Run: headless pygame with SDL's dummy video driver; simulated clock (each Clock.tick advances the game by its frame time, no real sleeping); random seed 0; keys injected as events and as key.get_pressed() state; mouse plan: one left click at the window centre at the start of phase 2, then a move to the lower-right quarter at the start of phase 3.
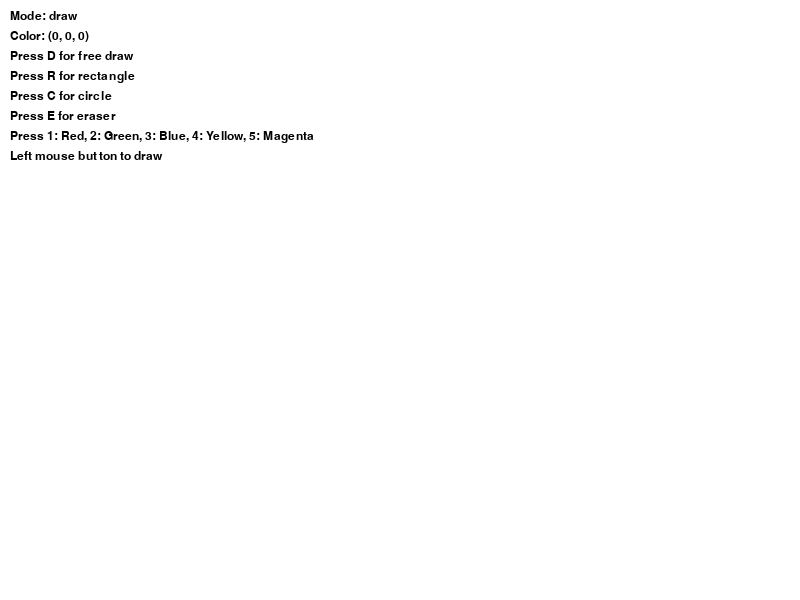
Frame 1 of 4 · flips 1–60 · no input
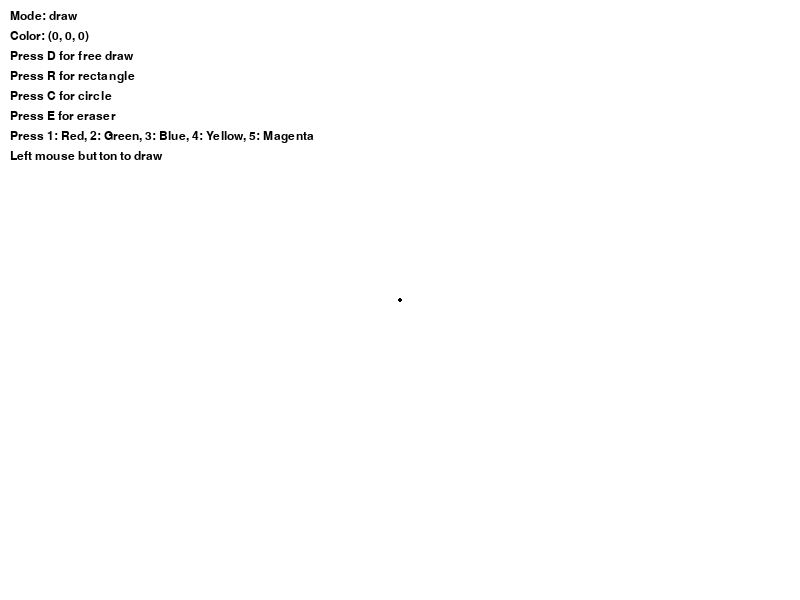
Frame 2 of 4 · flips 61–180 · clicked the window centre · tapped SPACE, RETURN · held RIGHT (→), D
Frame 3 of 4 · flips 181–300 · moved the mouse to the lower-right quarter · held DOWN (↓), S · screen unchanged from frame 2, image omitted
Frame 4 of 4 · flips 301–420 · held LEFT (←), A, UP (↑), W · screen unchanged from frame 3, image omitted

The pygame program that drew these frames:

import pygame
import sys

pygame.init()

# Размеры окна и создание поверхности для рисования (canvas)
WIDTH, HEIGHT = 800, 600
screen = pygame.display.set_mode((WIDTH, HEIGHT))
pygame.display.set_caption("Simple Paint")

# Создаем canvas, на котором будем рисовать (фон - белый)
canvas = pygame.Surface((WIDTH, HEIGHT))
canvas.fill((255, 255, 255))

# Начальные настройки рисования
current_color = (0, 0, 0)   # текущий цвет (по умолчанию черный)
brush_size = 5            # размер кисти для рисования
mode = "draw"             # режимы: "draw" (свободное рисование), "rectangle", "circle", "eraser"

# Шрифт для вывода инструкций на экран
font = pygame.font.SysFont('Arial', 18)

# Переменные для отслеживания рисования
drawing = False
start_pos = None
last_pos = None

def draw_ui():
    """Функция для отображения текущего режима и инструкций на экране."""
    mode_text = font.render("Mode: " + mode, True, (0, 0, 0))
    color_text = font.render("Color: " + str(current_color), True, (0, 0, 0))
    instructions = [
        "Press D for free draw",
        "Press R for rectangle",
        "Press C for circle",
        "Press E for eraser",
        "Press 1: Red, 2: Green, 3: Blue, 4: Yellow, 5: Magenta",
        "Left mouse button to draw"
    ]
    screen.blit(mode_text, (10, 10))
    screen.blit(color_text, (10, 30))
    y = 50
    for line in instructions:
        instr_text = font.render(line, True, (0, 0, 0))
        screen.blit(instr_text, (10, y))
        y += 20

clock = pygame.time.Clock()

while True:
    for event in pygame.event.get():
        if event.type == pygame.QUIT:
            pygame.quit()
            sys.exit()
        # Обработка нажатий клавиш для переключения режимов и выбора цвета
        if event.type == pygame.KEYDOWN:
            if event.key == pygame.K_d:
                mode = "draw"
            elif event.key == pygame.K_r:
                mode = "rectangle"
            elif event.key == pygame.K_c:
                mode = "circle"
            elif event.key == pygame.K_e:
                mode = "eraser"
            elif event.key == pygame.K_1:
                current_color = (255, 0, 0)  # красный
            elif event.key == pygame.K_2:
                current_color = (0, 255, 0)  # зелёный
            elif event.key == pygame.K_3:
                current_color = (0, 0, 255)  # синий
            elif event.key == pygame.K_4:
                current_color = (255, 255, 0)  # жёлтый
            elif event.key == pygame.K_5:
                current_color = (255, 0, 255)  # магента

        # Обработка событий мыши
        if event.type == pygame.MOUSEBUTTONDOWN:
            if event.button == 1:  # левая кнопка мыши
                drawing = True
                start_pos = event.pos
                last_pos = event.pos
                # Если режим "draw" или "eraser", рисуем маленький круг в начальной точке
                if mode in ["draw", "eraser"]:
                    draw_color = current_color if mode == "draw" else (255, 255, 255)
                    pygame.draw.circle(canvas, draw_color, event.pos, brush_size // 2)
        elif event.type == pygame.MOUSEMOTION:
            if drawing and mode in ["draw", "eraser"]:
                draw_color = current_color if mode == "draw" else (255, 255, 255)
                # Рисуем линию между последней позицией и текущей позицией мыши
                pygame.draw.line(canvas, draw_color, last_pos, event.pos, brush_size)
                last_pos = event.pos
        elif event.type == pygame.MOUSEBUTTONUP:
            if event.button == 1 and drawing:
                drawing = False
                end_pos = event.pos
                if mode == "rectangle":
                    # Создаем прямоугольник от начальной точки до конечной
                    rect = pygame.Rect(start_pos, (end_pos[0] - start_pos[0], end_pos[1] - start_pos[1]))
                    rect.normalize()
                    pygame.draw.rect(canvas, current_color, rect, brush_size)
                elif mode == "circle":
                    # Вычисляем радиус как расстояние между начальной и конечной точками
                    dx = end_pos[0] - start_pos[0]
                    dy = end_pos[1] - start_pos[1]
                    radius = int((dx**2 + dy**2) ** 0.5)
                    pygame.draw.circle(canvas, current_color, start_pos, radius, brush_size)
                # Для режимов "draw" и "eraser" дополнительная отрисовка по окончании не требуется

    # Обновляем экран: заливаем фон для UI и выводим canvas
    screen.fill((200, 200, 200))  # фон для области UI (серый)
    screen.blit(canvas, (0, 0))
    draw_ui()
    pygame.display.flip()
    clock.tick(60)
